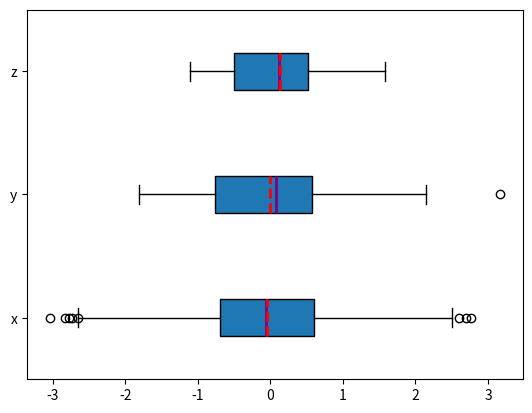

The matplotlib source for this figure:
import matplotlib.pyplot as plt
import math
import statistics
import numpy as np
import scipy.stats
import pandas as pd
np.random.seed(seed=0)
x = np.random.randn(1000)
y = np.random.randn(100)
z = np.random.randn(10)
fig, ax = plt.subplots()
ax.boxplot((x, y, z), vert=False, showmeans=True, meanline=True,
           labels=('x', 'y', 'z'), patch_artist=True,
           medianprops={'linewidth': 2, 'color': 'purple'},
           meanprops={'linewidth': 2, 'color': 'red'})
plt.show()
